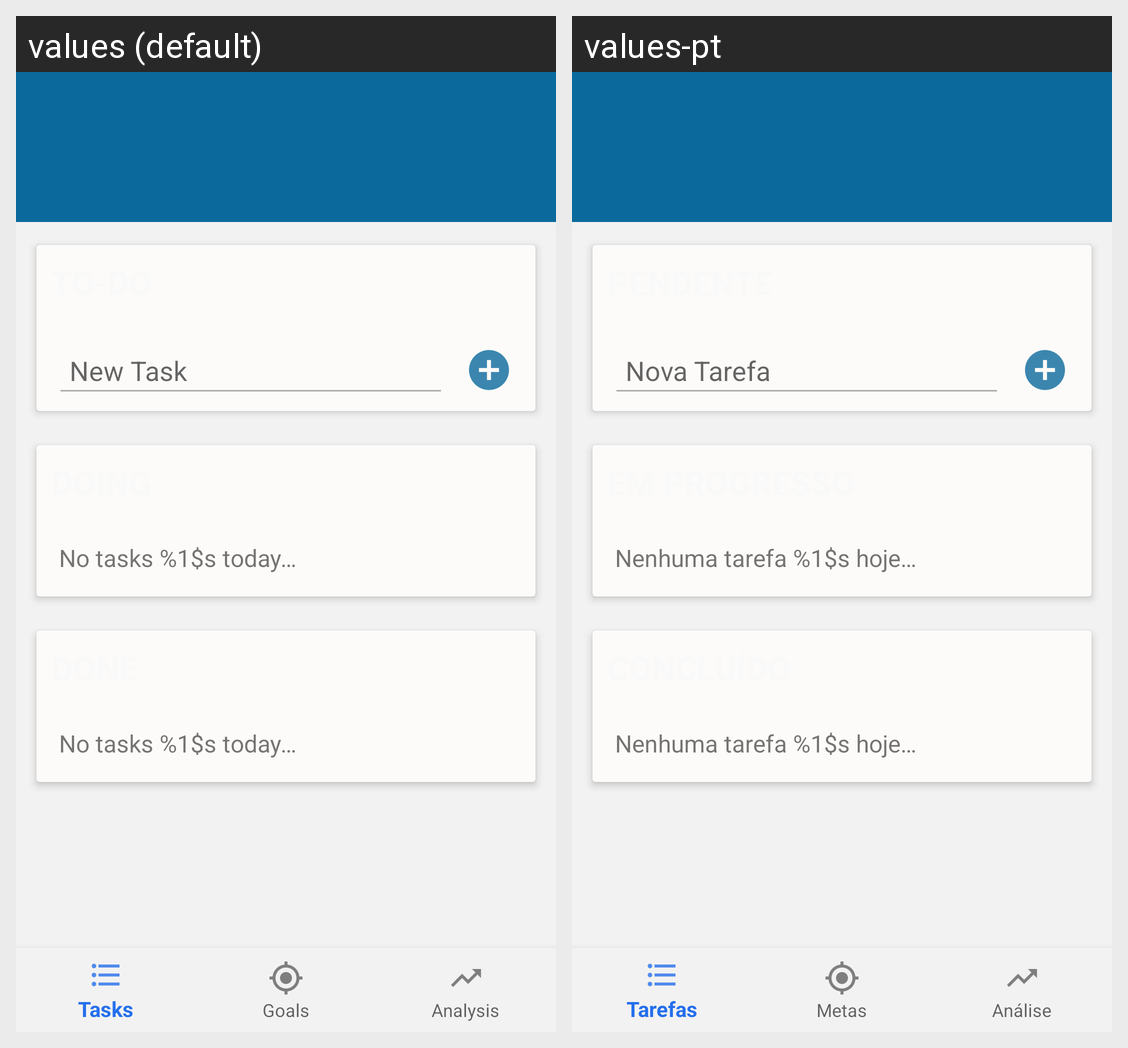

Strings drawn on this Android screen and how each of the app's shown locales translates them:
Android screen res/layout/activity_tasks.xml rendered under 2 locales, left to right: values (default), values-pt. Device: Nexus 5 (rendered at 1080×1920; each locale shown at half size, 540×960, under a caption strip naming it); theme AppTheme.
Strings drawn on this screen, with the default value and each locale's value (text and hints the layout hard-codes, and strings that could not be matched under every locale, appear in the picture but are not listed):

task_add_hint
  values: New Task
  values-pt: Nova Tarefa

no_tasks_available
  values: No tasks %1$s today…
  values-pt: Nenhuma tarefa %1$s hoje…
